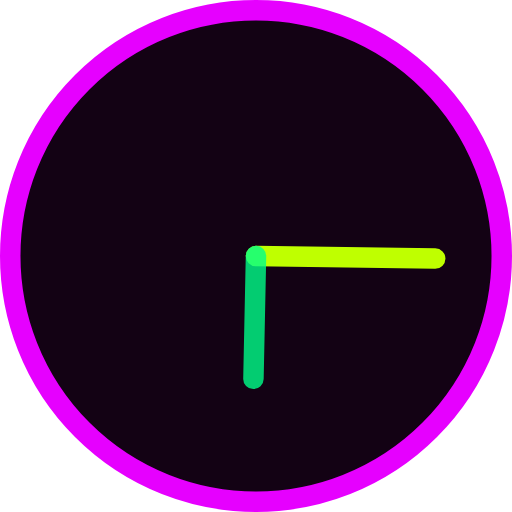
t = 0.00 s
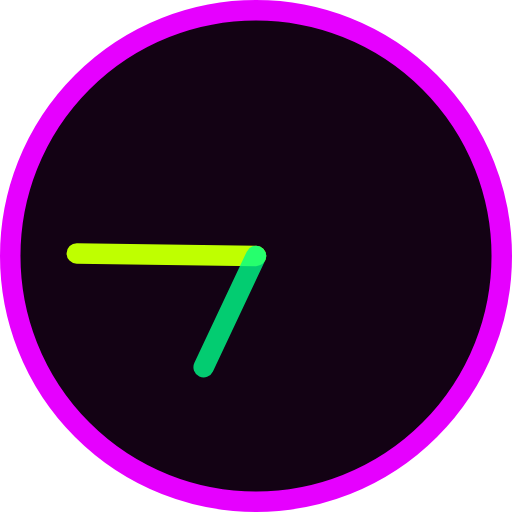
t = 1.00 s
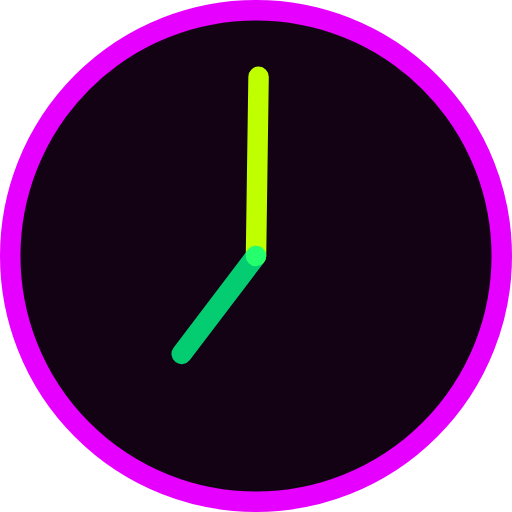
t = 1.50 s
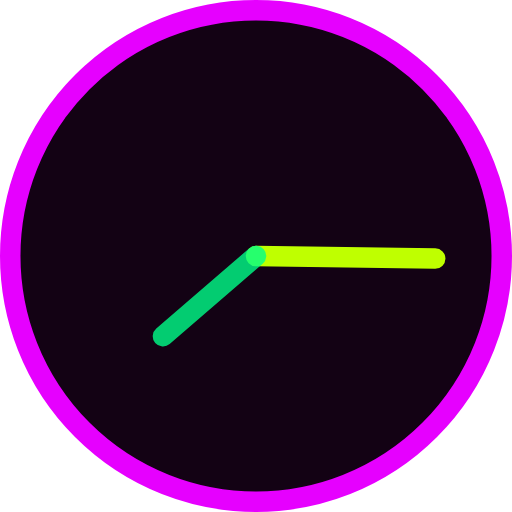
t = 2.00 s
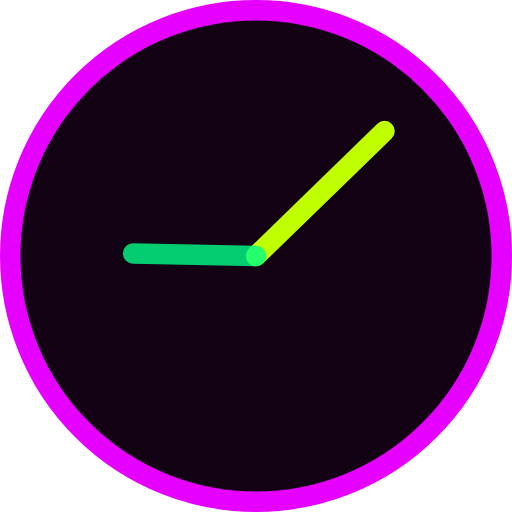
t = 3.75 s
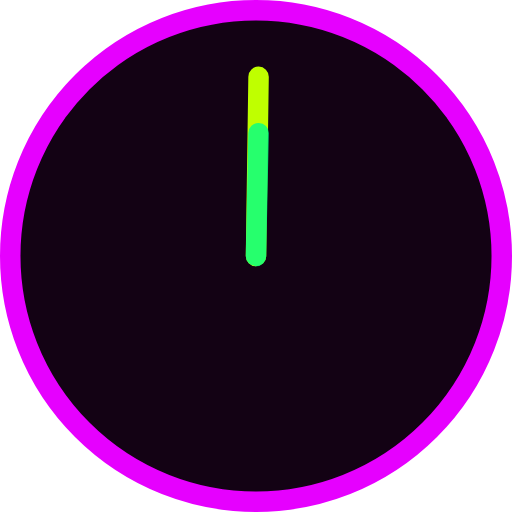
t = 7.50 s

The animated SVG that drew these frames (rendered in a browser with its animation timeline set to each time). Animation: 2 SMIL elements (animateTransform=2); frames cover the first 7.50 s, repeats indefinitely.

<svg version="1.1" id="L2" xmlns="http://www.w3.org/2000/svg" xmlns:xlink="http://www.w3.org/1999/xlink" x="0px" y="0px" viewBox="0 0 100 100" enable-background="new 0 0 100 100" xml:space="preserve" class="highlight">
<circle fill="rgba(19, 2, 20, 1)" stroke="rgba(230, 0, 255, 1)" stroke-width="4" stroke-miterlimit="10" cx="50" cy="50" r="48" class=""></circle>
<line fill="none" stroke-linecap="round" stroke="rgba(191, 255, 0, 1)" stroke-width="4" stroke-miterlimit="10" x1="50" y1="50" x2="85" y2="50.5" class="">
  <animateTransform attributeName="transform" dur="2s" type="rotate" from="0 50 50" to="360 50 50" repeatCount="indefinite"></animateTransform>
</line>
<line fill="none" stroke-linecap="round" stroke="rgba(0, 255, 136, 0.8)" stroke-width="4" stroke-miterlimit="10" x1="50" y1="50" x2="49.5" y2="74" class="">
  <animateTransform attributeName="transform" dur="15s" type="rotate" from="0 50 50" to="360 50 50" repeatCount="indefinite"></animateTransform>
</line>
</svg>